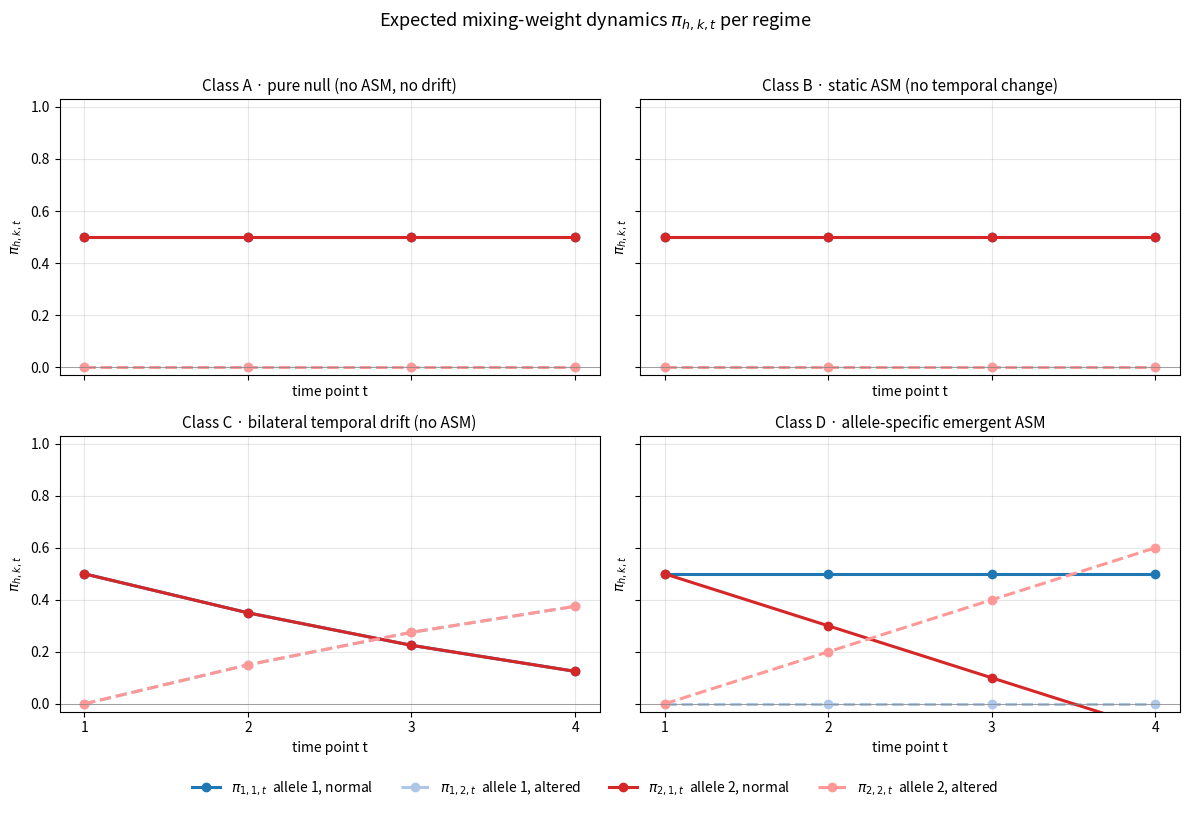
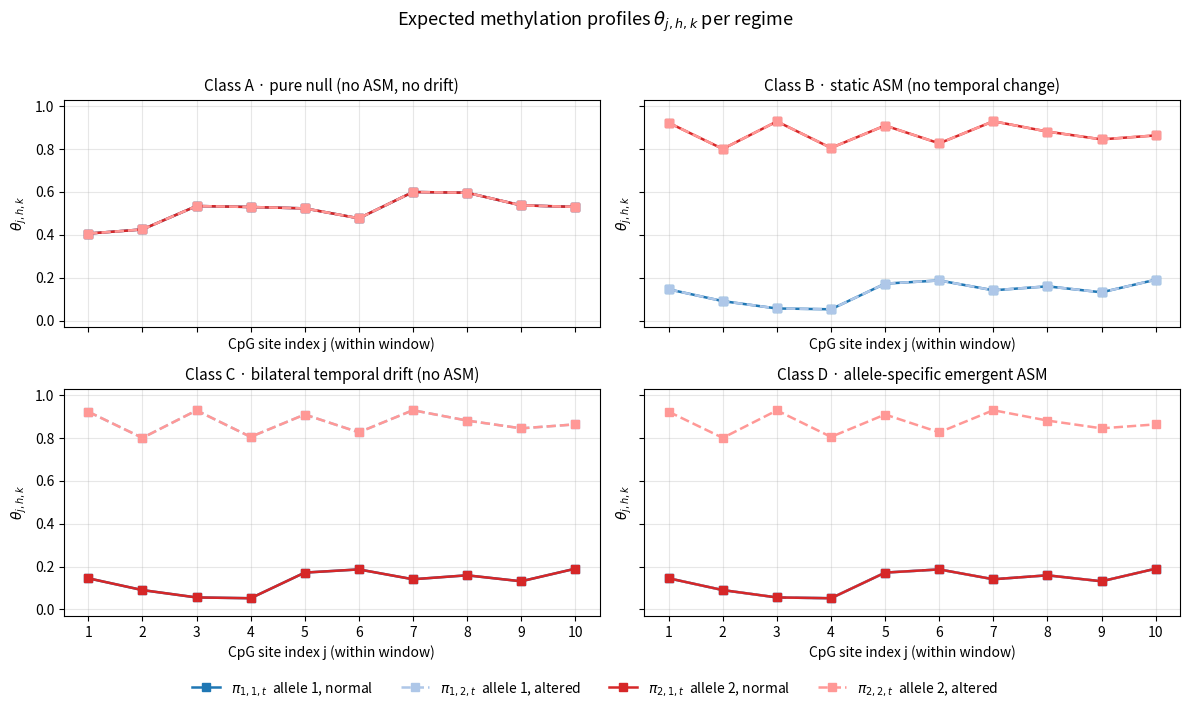
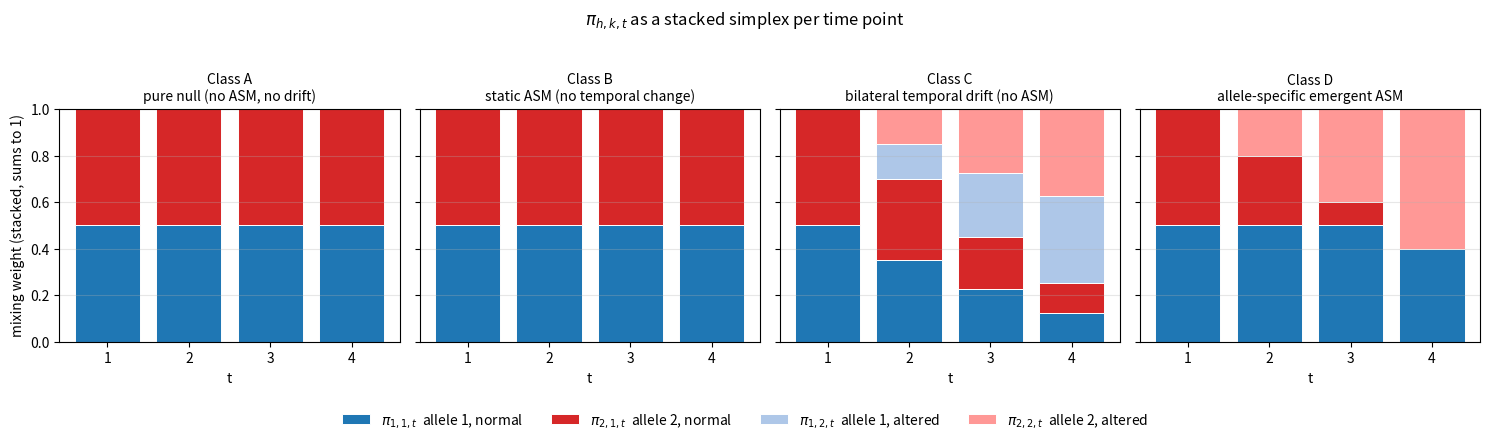

Recreate these plots in Python, in order.
# ABOUTME: Plot the expected pi_{h,k,t} dynamics for the four canonical regimes
# ABOUTME: (null, static ASM, bilateral drift, allele-specific emergent ASM).

import matplotlib
matplotlib.use("Agg")
import matplotlib.pyplot as plt
import numpy as np

T = 4
t = np.arange(1, T + 1)

# pi[h, k, t-1]; columns must sum to 1 at each t.
# h in {0,1} = allele 1,2;  k in {0,1} = normal, altered;  k=1 forced 0 at t=1.

def make_pi(scenario):
    pi = np.zeros((2, 2, T))
    if scenario == "A_null":
        pi[0, 0, :] = 0.5
        pi[1, 0, :] = 0.5
    elif scenario == "B_static_asm":
        pi[0, 0, :] = 0.5
        pi[1, 0, :] = 0.5
    elif scenario == "C_bilateral_drift":
        # both alleles drift symmetrically into altered
        altered_share = np.array([0.0, 0.30, 0.55, 0.75])
        pi[0, 1, :] = altered_share / 2
        pi[1, 1, :] = altered_share / 2
        pi[0, 0, :] = (1 - altered_share) / 2
        pi[1, 0, :] = (1 - altered_share) / 2
    elif scenario == "D_allele_specific":
        # only h=2 (allele 2) drifts into altered
        h2_altered = np.array([0.0, 0.20, 0.40, 0.60])
        pi[0, 0, :] = 0.5                  # h=1 stays normal
        pi[1, 0, :] = 0.5 - h2_altered     # h=2 normal share shrinks
        pi[1, 1, :] = h2_altered           # h=2 altered share grows
        pi[0, 1, :] = 0.0
    return pi

def make_theta(scenario, J=10):
    rng = np.random.default_rng(0)
    base_low = rng.uniform(0.05, 0.20, J)
    base_high = rng.uniform(0.80, 0.95, J)
    theta = np.zeros((J, 2, 2))
    if scenario == "A_null":
        shared = rng.uniform(0.4, 0.6, J)
        for h in range(2):
            for k in range(2):
                theta[:, h, k] = shared
    elif scenario == "B_static_asm":
        # alleles differ; altered profile collapses onto normal (no real k=2)
        theta[:, 0, 0] = base_low
        theta[:, 1, 0] = base_high
        theta[:, 0, 1] = base_low
        theta[:, 1, 1] = base_high
    elif scenario == "C_bilateral_drift":
        # both alleles share normal=low and altered=high
        theta[:, 0, 0] = base_low
        theta[:, 1, 0] = base_low
        theta[:, 0, 1] = base_high
        theta[:, 1, 1] = base_high
    elif scenario == "D_allele_specific":
        # h=1 normal=low; h=2 normal=low, altered=high
        theta[:, 0, 0] = base_low
        theta[:, 1, 0] = base_low
        theta[:, 0, 1] = base_low      # cell carries no real mass
        theta[:, 1, 1] = base_high
    return theta

scenarios = [
    ("A_null",            "Class A · pure null (no ASM, no drift)"),
    ("B_static_asm",      "Class B · static ASM (no temporal change)"),
    ("C_bilateral_drift", "Class C · bilateral temporal drift (no ASM)"),
    ("D_allele_specific", "Class D · allele-specific emergent ASM"),
]

colors = {
    (0, 0): "#1f77b4",  # h=1 normal  - blue
    (0, 1): "#aec7e8",  # h=1 altered - light blue
    (1, 0): "#d62728",  # h=2 normal  - red
    (1, 1): "#ff9896",  # h=2 altered - light red
}
labels = {
    (0, 0): r"$\pi_{1,1,t}$  allele 1, normal",
    (0, 1): r"$\pi_{1,2,t}$  allele 1, altered",
    (1, 0): r"$\pi_{2,1,t}$  allele 2, normal",
    (1, 1): r"$\pi_{2,2,t}$  allele 2, altered",
}

# ----------------------------------------------------------------------
# Figure 1: pi trajectories
# ----------------------------------------------------------------------
fig, axes = plt.subplots(2, 2, figsize=(12, 8), sharex=True, sharey=True)
for ax, (key, title) in zip(axes.flat, scenarios):
    pi = make_pi(key)
    for h in range(2):
        for k in range(2):
            linestyle = "-" if k == 0 else "--"
            ax.plot(
                t, pi[h, k, :],
                marker="o", linewidth=2.2, linestyle=linestyle,
                color=colors[(h, k)], label=labels[(h, k)],
            )
    ax.set_title(title, fontsize=11)
    ax.set_xticks(t)
    ax.set_xlabel("time point t")
    ax.set_ylabel(r"$\pi_{h,k,t}$")
    ax.set_ylim(-0.03, 1.03)
    ax.axhline(0, color="grey", linewidth=0.5)
    ax.grid(alpha=0.3)

handles, lab = axes[0, 0].get_legend_handles_labels()
fig.legend(
    handles, lab,
    loc="lower center", ncol=4, frameon=False,
    bbox_to_anchor=(0.5, -0.02), fontsize=10,
)
fig.suptitle(r"Expected mixing-weight dynamics $\pi_{h,k,t}$ per regime", fontsize=13)
fig.tight_layout(rect=(0, 0.03, 1, 0.96))
fig.savefig("model_dynamics_pi.png", dpi=150, bbox_inches="tight")

# ----------------------------------------------------------------------
# Figure 2: theta profiles per regime (CpG site x methylation prob)
# ----------------------------------------------------------------------
fig2, axes2 = plt.subplots(2, 2, figsize=(12, 7), sharex=True, sharey=True)
J = 10
sites = np.arange(1, J + 1)
for ax, (key, title) in zip(axes2.flat, scenarios):
    theta = make_theta(key, J=J)
    for h in range(2):
        for k in range(2):
            linestyle = "-" if k == 0 else "--"
            ax.plot(
                sites, theta[:, h, k],
                marker="s", linewidth=1.8, linestyle=linestyle,
                color=colors[(h, k)], label=labels[(h, k)],
            )
    ax.set_title(title, fontsize=11)
    ax.set_xlabel("CpG site index j (within window)")
    ax.set_ylabel(r"$\theta_{j,h,k}$")
    ax.set_ylim(-0.03, 1.03)
    ax.set_xticks(sites)
    ax.grid(alpha=0.3)

handles2, lab2 = axes2[0, 0].get_legend_handles_labels()
fig2.legend(
    handles2, lab2,
    loc="lower center", ncol=4, frameon=False,
    bbox_to_anchor=(0.5, -0.02), fontsize=10,
)
fig2.suptitle(r"Expected methylation profiles $\theta_{j,h,k}$ per regime", fontsize=13)
fig2.tight_layout(rect=(0, 0.03, 1, 0.96))
fig2.savefig("model_dynamics_theta.png", dpi=150, bbox_inches="tight")

# ----------------------------------------------------------------------
# Figure 3: stacked-bar view of pi at each t (easier to read the simplex)
# ----------------------------------------------------------------------
fig3, axes3 = plt.subplots(1, 4, figsize=(15, 4.2), sharey=True)
order = [(0, 0), (1, 0), (0, 1), (1, 1)]   # normals first, altered on top
for ax, (key, title) in zip(axes3.flat, scenarios):
    pi = make_pi(key)
    bottom = np.zeros(T)
    for (h, k) in order:
        ax.bar(
            t, pi[h, k, :], bottom=bottom,
            color=colors[(h, k)], edgecolor="white", linewidth=0.7,
            label=labels[(h, k)],
        )
        bottom = bottom + pi[h, k, :]
    ax.set_title(title.split("·")[0].strip() + "\n" + title.split("·")[1].strip(), fontsize=10)
    ax.set_xticks(t)
    ax.set_xlabel("t")
    ax.set_ylim(0, 1.0)
    ax.grid(axis="y", alpha=0.3)
axes3[0].set_ylabel("mixing weight (stacked, sums to 1)")
handles3, lab3 = axes3[0].get_legend_handles_labels()
fig3.legend(
    handles3, lab3,
    loc="lower center", ncol=4, frameon=False,
    bbox_to_anchor=(0.5, -0.05), fontsize=10,
)
fig3.suptitle(r"$\pi_{h,k,t}$ as a stacked simplex per time point", fontsize=12)
fig3.tight_layout(rect=(0, 0.05, 1, 0.95))
fig3.savefig("model_dynamics_stacked.png", dpi=150, bbox_inches="tight")

print("wrote: model_dynamics_pi.png, model_dynamics_theta.png, model_dynamics_stacked.png")
